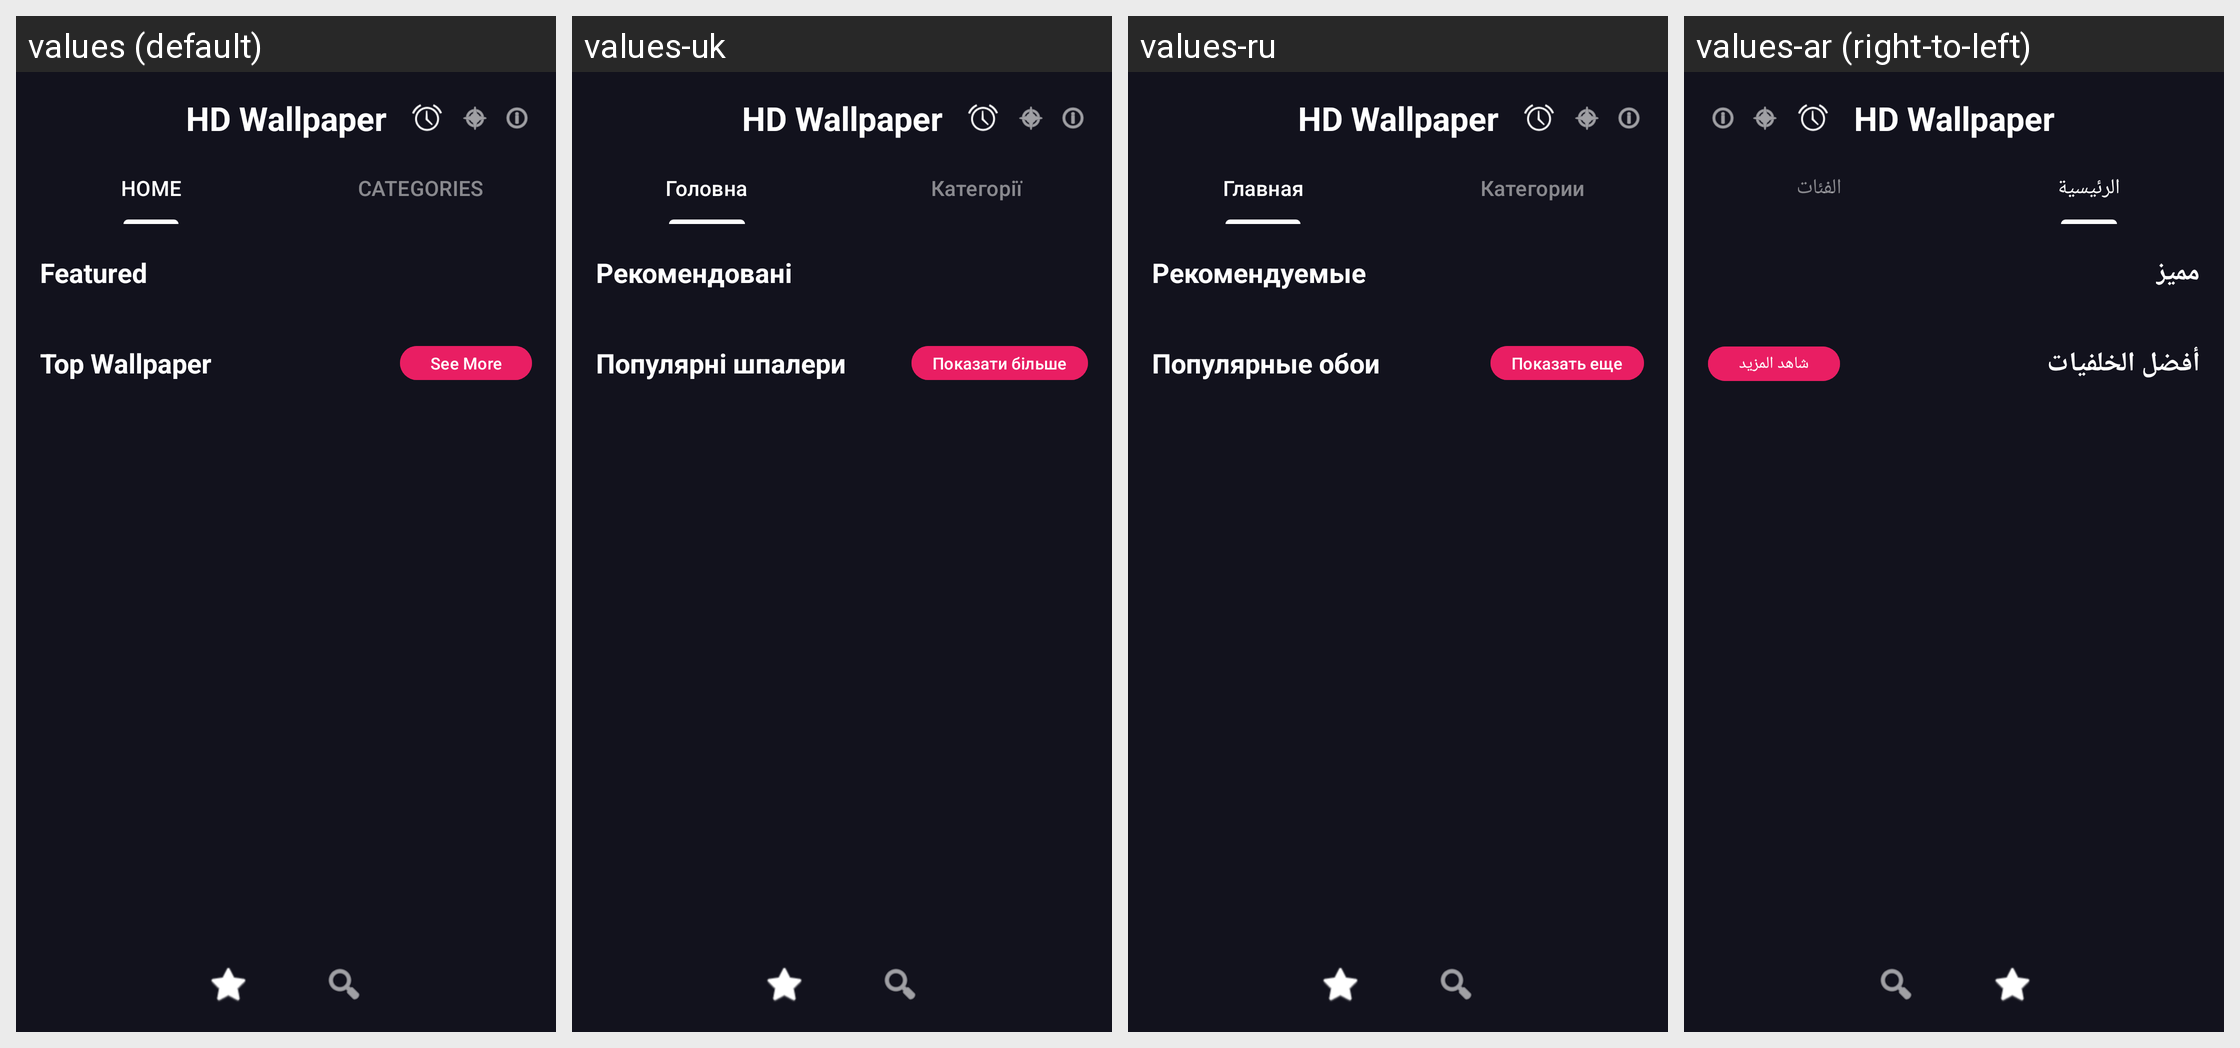

Translations of the strings shown on this Android screen, per locale in the grid:
Android screen res/layout/fragment_home.xml rendered under 4 locales, left to right: values (default), values-uk, values-ru, values-ar (right-to-left). Device: Nexus 5 (rendered at 1080×1920; each locale shown at half size, 540×960, under a caption strip naming it); theme Theme.BaseClean.
Other locales in the repository, not shown: values-bg, values-de, values-el, values-es, values-fa, values-fr, values-hi, values-hu, values-it, values-ja, values-ko, values-nl, values-pl, values-pt, values-ro, values-th, values-tr, values-uz, values-vi, values-zh.
Strings drawn on this screen, with the default value and each locale's value (text and hints the layout hard-codes, and strings that could not be matched under every locale, appear in the picture but are not listed):

hd_wallpaper
  values: HD Wallpaper
  values-uk: HD Wallpaper
  values-ru: HD Wallpaper
  values-ar: HD Wallpaper

home_tab
  values: HOME
  values-uk: Головна
  values-ru: Главная
  values-ar: الرئيسية

categories_tab
  values: CATEGORIES
  values-uk: Категорії
  values-ru: Категории
  values-ar: الفئات

featured
  values: Featured
  values-uk: Рекомендовані
  values-ru: Рекомендуемые
  values-ar: مميز

top_wallpaper
  values: Top Wallpaper
  values-uk: Популярні шпалери
  values-ru: Популярные обои
  values-ar: أفضل الخلفيات

see_more
  values: See More
  values-uk: Показати більше
  values-ru: Показать еще
  values-ar: شاهد المزيد
